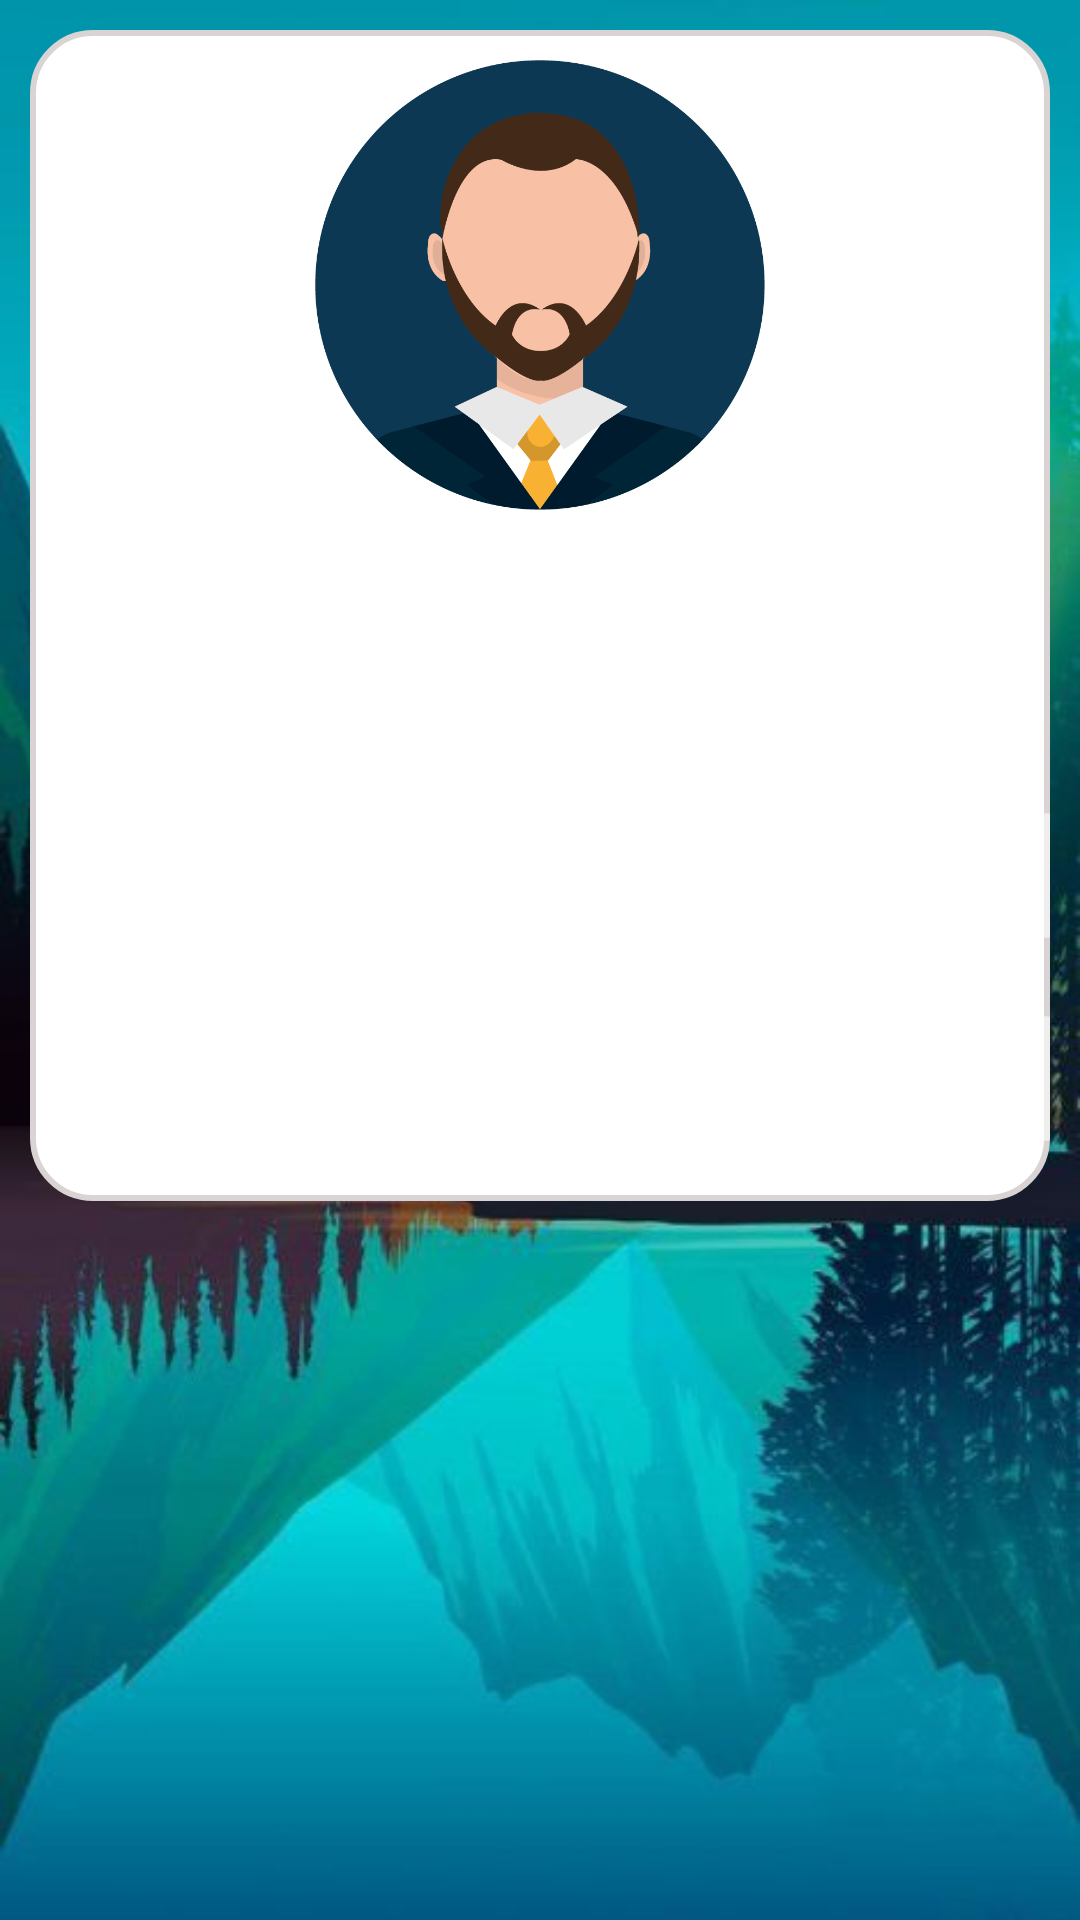

Write the Android layout XML for this screen, with the resource values it uses.
<!-- AndroidManifest.xml: application theme Theme.IntelliScout -->
<!-- res/layout/activity_home.xml -->
<?xml version="1.0" encoding="utf-8"?>
<androidx.drawerlayout.widget.DrawerLayout xmlns:android="http://schemas.android.com/apk/res/android"
    xmlns:app="http://schemas.android.com/apk/res-auto"
    xmlns:tools="http://schemas.android.com/tools"
    android:id="@+id/drawerLayout"
    android:layout_width="match_parent"
    android:layout_height="match_parent"
    android:background="@drawable/home_activity_background"
    tools:context=".HomeActivity">

    <ScrollView
        android:layout_width="match_parent"
        android:layout_height="match_parent">

        <androidx.constraintlayout.widget.ConstraintLayout
            android:layout_width="match_parent"
            android:layout_height="match_parent"
            android:layout_margin="10dp"
            android:background="@drawable/layout_style">


            <ImageView
                android:id="@+id/imageViewUser"
                android:layout_width="150dp"
                android:layout_height="150dp"
                android:layout_marginTop="10dp"
                android:background="@drawable/avatar"
                android:foregroundGravity="center_horizontal"
                app:layout_constraintEnd_toEndOf="parent"
                app:layout_constraintStart_toStartOf="parent"
                app:layout_constraintTop_toTopOf="parent"
                />


            <TextView
                android:id="@id/textViewBemVindo"
                android:layout_width="wrap_content"
                android:layout_height="wrap_content"
                android:text="Bem-vindo de volta!"
                android:textStyle="bold"
                android:textColor="@color/white"
                android:layout_marginTop="15dp"
                android:textSize="20dp"
                app:layout_constraintStart_toStartOf="parent"
                app:layout_constraintEnd_toEndOf="parent"
                app:layout_constraintTop_toBottomOf="@+id/imageViewUser"/>

            <TextView
                android:id="@+id/textViewName"
                android:layout_width="0dp"
                android:layout_height="wrap_content"
                android:hint=""
                android:textColorHint="@color/white"
                android:textStyle="bold"
                android:paddingTop="10dp"
                android:paddingBottom="10dp"
                android:gravity="center"
                android:layout_marginTop="10dp"
                app:layout_constraintStart_toStartOf="parent"
                app:layout_constraintEnd_toEndOf="parent"
                app:layout_constraintTop_toBottomOf="@+id/textViewBemVindo"
                app:layout_constraintWidth_percent=".8" />


            <TextView
                android:id="@+id/textViewActivityParticipations"
                android:layout_width="180dp"
                android:layout_height="wrap_content"
                android:hint="Atividades Participadas:"
                android:textColorHint="@color/white"
                android:textStyle="bold"
                android:textSize="16dp"
                android:paddingTop="10dp"
                android:paddingBottom="10dp"
                android:layout_marginLeft="32dp"
                android:layout_marginRight="32dp"
                android:layout_marginTop="10dp"
                app:layout_constraintStart_toStartOf="parent"
                app:layout_constraintTop_toBottomOf="@+id/textViewName"
                app:layout_constraintWidth_percent=".8" />

            <TextView
                android:id="@+id/textViewShowParticipations"
                android:layout_width="140dp"
                android:layout_height="wrap_content"
                android:hint=""
                android:textColorHint="@color/white"
                android:textStyle="bold"
                android:textSize="16dp"
                android:paddingTop="10dp"
                android:paddingBottom="10dp"
                android:layout_marginLeft="5dp"
                android:layout_marginRight="32dp"
                android:layout_marginTop="10dp"
                android:background="@drawable/text_input_edit_text_style"
                app:layout_constraintTop_toBottomOf="@+id/textViewName"
                app:layout_constraintStart_toEndOf="@+id/textViewActivityParticipations"
                app:layout_constraintWidth_percent=".8" />

            <TextView
                android:id="@+id/textViewTypeParticipations"
                android:layout_width="180dp"
                android:layout_height="wrap_content"
                android:hint="Tipo de atividade mais participada:"
                android:textColorHint="@color/white"
                android:textStyle="bold"
                android:textSize="16dp"
                android:paddingTop="10dp"
                android:paddingBottom="10dp"
                android:layout_marginLeft="32dp"
                android:layout_marginRight="32dp"
                android:layout_marginTop="10dp"
                app:layout_constraintStart_toStartOf="parent"
                app:layout_constraintTop_toBottomOf="@+id/textViewActivityParticipations"
                app:layout_constraintWidth_percent=".8" />

            <TextView
                android:id="@+id/textViewTypeShowParticipations"
                android:layout_width="140dp"
                android:layout_height="wrap_content"
                android:hint=""
                android:textColorHint="@color/white"
                android:textStyle="bold"
                android:textSize="16dp"
                android:paddingTop="10dp"
                android:paddingBottom="10dp"
                android:layout_marginLeft="5dp"
                android:layout_marginRight="32dp"
                android:layout_marginTop="26dp"
                android:background="@drawable/text_input_edit_text_style"
                app:layout_constraintTop_toBottomOf="@+id/textViewShowParticipations"
                app:layout_constraintStart_toEndOf="@+id/textViewActivityParticipations"
                app:layout_constraintWidth_percent=".8" />

            <FrameLayout
                android:id="@+id/AframeLayout"
                android:layout_width="match_parent"
                android:layout_height="wrap_content"
                android:layout_marginTop="20dp"
                android:layout_marginStart="30dp"
                android:layout_marginEnd="30dp"
                android:layout_marginBottom="30dp"
                android:background="@drawable/edit_text_style"
                app:layout_constraintStart_toStartOf="parent"
                app:layout_constraintEnd_toEndOf="parent"
                app:layout_constraintTop_toBottomOf="@+id/textViewTypeShowParticipations">

                <ListView
                    android:id="@+id/ListViewProfile"
                    android:layout_width="match_parent"
                    android:layout_height="match_parent"
                    app:layout_constraintTop_toBottomOf="@+id/frameLayout"
                    />

            </FrameLayout>




        </androidx.constraintlayout.widget.ConstraintLayout>

    </ScrollView>

    <com.google.android.material.navigation.NavigationView
        android:id="@+id/navView"
        android:layout_width="wrap_content"
        android:layout_height="match_parent"
        app:headerLayout="@layout/nav_header_main"
        android:layout_gravity="start"
        android:fitsSystemWindows="true"/>


</androidx.drawerlayout.widget.DrawerLayout>
<!-- res/layout/nav_header_main.xml (included above) -->
<?xml version="1.0" encoding="utf-8"?>
<androidx.constraintlayout.widget.ConstraintLayout xmlns:android="http://schemas.android.com/apk/res/android"
    xmlns:app="http://schemas.android.com/apk/res-auto"
    xmlns:tools="http://schemas.android.com/tools"
    android:layout_width="match_parent"
    android:layout_height="176dp"
    android:background="@drawable/side_nav_bar"
    android:gravity="bottom"
    android:orientation="vertical"
    android:paddingLeft="16dp"
    android:paddingTop="16dp"
    android:paddingRight="16dp"
    android:paddingBottom="16dp"
    android:theme="@style/ThemeOverlay.AppCompat.Dark">


    <ImageView
        android:id="@+id/imageViewheader"
        android:layout_width="150px"
        android:layout_height="150px"
        android:layout_marginBottom="15dp"
        android:layout_marginLeft="5dp"
        app:layout_constraintBottom_toTopOf="@+id/textviewHeaderUserName"
        app:layout_constraintStart_toStartOf="parent"
        app:srcCompat="@drawable/logo_projeto" />


    <TextView
        android:id="@+id/textviewHeaderUserName"
        android:layout_width="match_parent"
        android:layout_height="wrap_content"
        android:layout_marginLeft="5dp"
        android:layout_marginBottom="5dp"
        android:textAppearance="@style/TextAppearance.AppCompat.Body1"
        android:textColor="@color/white"
        app:layout_constraintBottom_toTopOf="@+id/textViewHeaderEmail"
        app:layout_constraintStart_toStartOf="parent" />

    <TextView
        android:id="@+id/textViewHeaderEmail"
        android:layout_width="wrap_content"
        android:layout_height="wrap_content"
        android:layout_marginLeft="5dp"
        android:layout_marginBottom="5dp"
        android:textColor="@color/white"
        app:layout_constraintBottom_toBottomOf="parent"
        app:layout_constraintStart_toStartOf="parent" />
</androidx.constraintlayout.widget.ConstraintLayout>
<!-- resources referenced by this layout -->
<resources>
  <color name="white">#FFFFFFFF</color>
  <!-- drawable avatar: png bitmap (drawable, 60465 bytes) -->
  <!-- drawable edit_text_style (drawable) -->
  <?xml version="1.0" encoding="utf-8"?>
  <shape xmlns:android="http://schemas.android.com/apk/res/android">
  
      <corners android:radius="10dp"/>
  
      <stroke android:width="2dp"
          android:color="#DADADA"/>
  
  </shape>
  <!-- drawable home_activity_background: png bitmap (drawable, 37670 bytes) -->
  <!-- drawable layout_style (drawable) -->
  <?xml version="1.0" encoding="utf-8"?>
  <shape xmlns:android="http://schemas.android.com/apk/res/android">
  
      <corners android:radius="20dp"/>
  
      <solid android:color="@color/white"/>
  
      <stroke android:width="2dp"
          android:color="#DAD3D3"/>
  
  </shape>
  <!-- drawable logo_projeto: png bitmap (drawable, 73330 bytes) -->
  <!-- drawable side_nav_bar (drawable) -->
  <shape xmlns:android="http://schemas.android.com/apk/res/android"
      android:shape="rectangle">
      <gradient
          android:angle="135"
          android:startColor="?attr/colorPrimaryVariant"
          android:centerColor="?attr/colorPrimary"
          android:endColor="?attr/colorPrimaryVariant"
          android:type="linear" />
  </shape>
  <!-- drawable text_input_edit_text_style (drawable) -->
  <?xml version="1.0" encoding="utf-8"?>
  <shape xmlns:android="http://schemas.android.com/apk/res/android">
  
      <corners android:radius="20dp"/>
  
      <solid android:color="#99FFFFFF"/>
  
  
  
  </shape>
  <style name="Theme.IntelliScout" parent="Theme.MaterialComponents.DayNight.DarkActionBar">
          
          <item name="colorPrimary">#1F54C3</item>
          <item name="colorPrimaryVariant">@color/purple_700</item>
          <item name="colorOnPrimary">@color/white</item>
          
          <item name="colorSecondary">@color/teal_200</item>
          <item name="colorSecondaryVariant">@color/teal_700</item>
          <item name="colorOnSecondary">@color/black</item>
          
          <item name="android:statusBarColor" tools:targetApi="l">?attr/colorPrimaryVariant</item>
          
      </style>
  <color name="purple_700">#FF3700B3</color>
  <color name="teal_200">#FF03DAC5</color>
  <color name="teal_700">#FF018786</color>
  <color name="black">#FF000000</color>
</resources>
